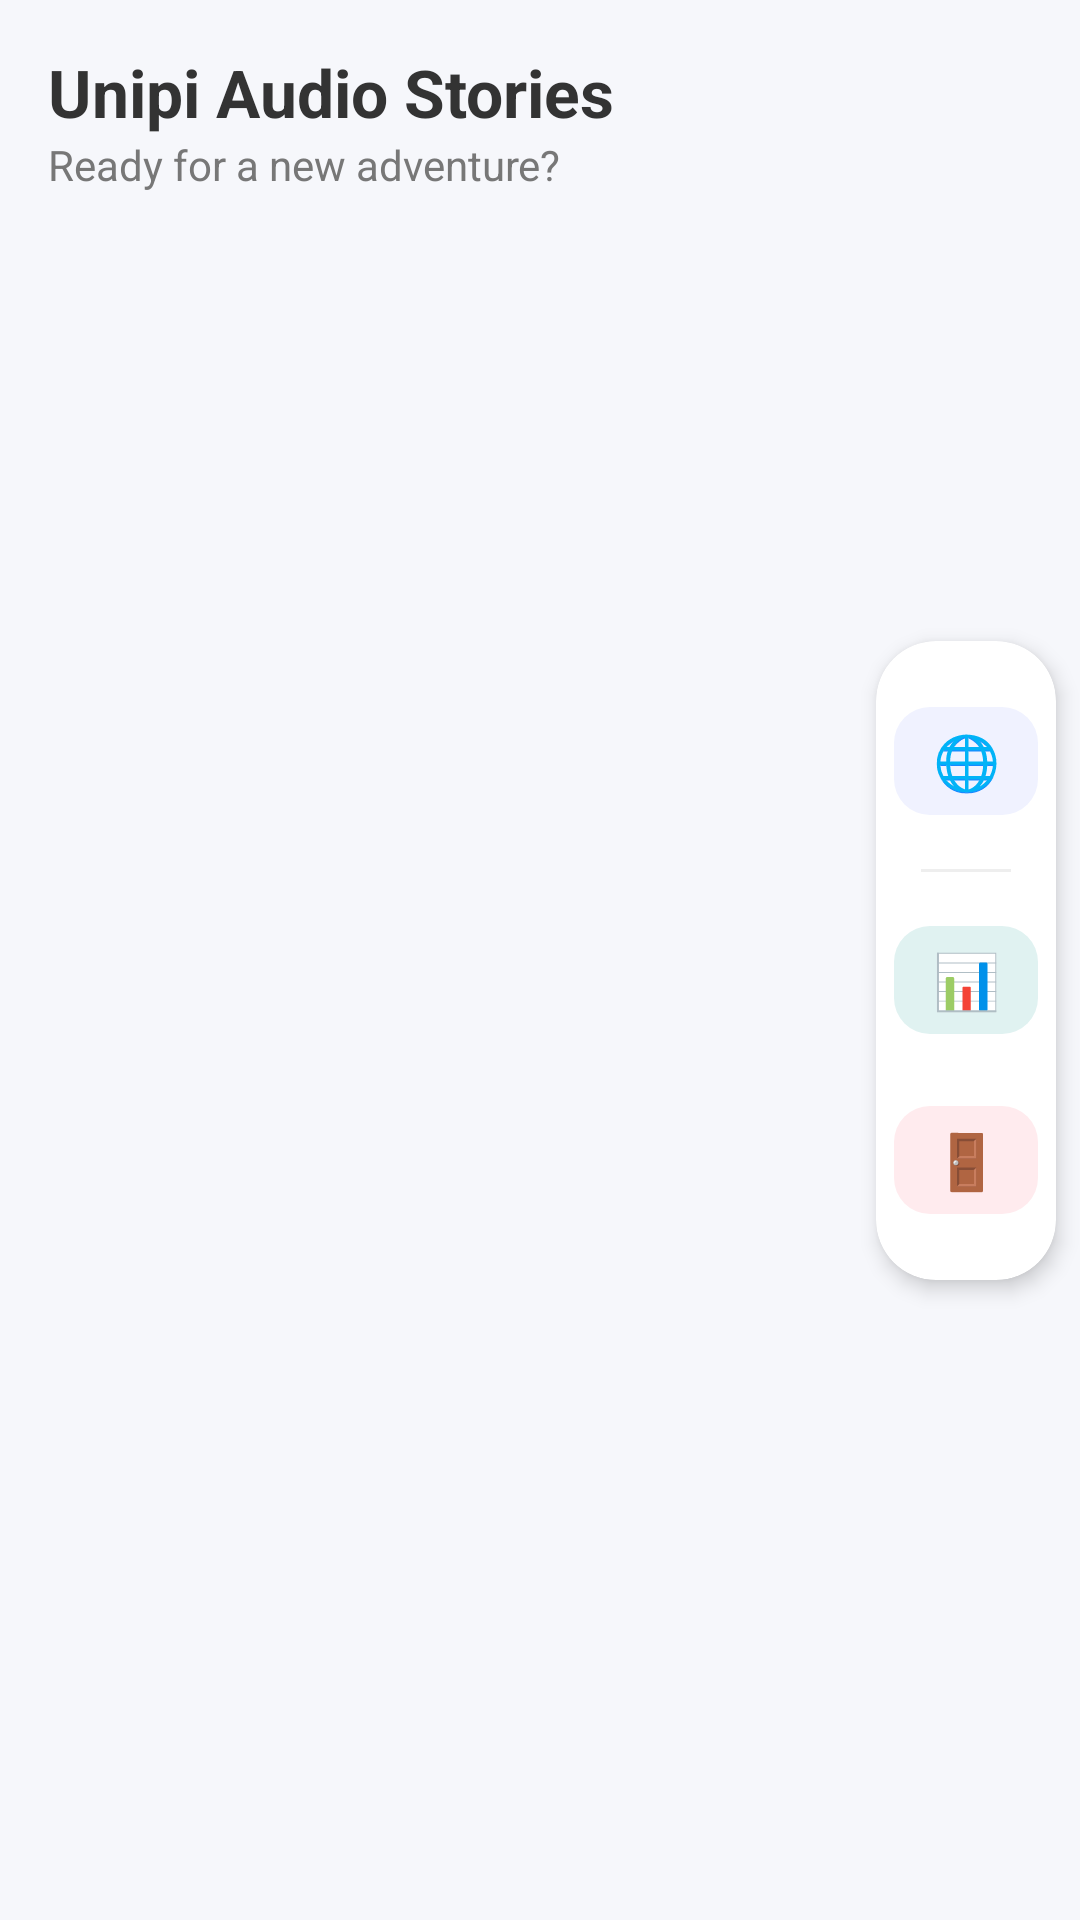

Write the Android layout XML for this screen, with the resource values it uses.
<!-- AndroidManifest.xml: application theme Theme.UnipiAudioStories -->
<!-- res/layout/activity_main.xml -->
<?xml version="1.0" encoding="utf-8"?>
<androidx.constraintlayout.widget.ConstraintLayout
    xmlns:android="http://schemas.android.com/apk/res/android"
    xmlns:app="http://schemas.android.com/apk/res-auto"
    android:layout_width="match_parent"
    android:layout_height="match_parent"
    android:background="#F6F7FB">

    <LinearLayout
        android:id="@+id/headerLayout"
        android:layout_width="0dp"
        android:layout_height="wrap_content"
        android:orientation="vertical"
        android:padding="16dp"
        app:layout_constraintTop_toTopOf="parent"
        app:layout_constraintStart_toStartOf="parent"
        app:layout_constraintEnd_toStartOf="@id/sidePanel">

        <TextView
            android:id="@+id/txtAppTitle"
            android:layout_width="wrap_content"
            android:layout_height="wrap_content"
            android:text="@string/app_name"
            android:textSize="22sp"
            android:textStyle="bold"
            android:textColor="#333333"/>

        <TextView
            android:id="@+id/txtWelcome"
            android:layout_width="wrap_content"
            android:layout_height="wrap_content"
            android:text="@string/welcome_msg"
            android:textSize="14sp"
            android:textColor="#777777"/>
    </LinearLayout>

    <androidx.recyclerview.widget.RecyclerView
        android:id="@+id/recyclerStories"
        android:layout_width="0dp"
        android:layout_height="0dp"
        android:padding="8dp"
        app:layout_constraintTop_toBottomOf="@id/headerLayout"
        app:layout_constraintBottom_toBottomOf="parent"
        app:layout_constraintStart_toStartOf="parent"
        app:layout_constraintEnd_toStartOf="@id/sidePanel"/>

    <androidx.cardview.widget.CardView
        android:id="@+id/sidePanel"
        android:layout_width="60dp"
        android:layout_height="wrap_content"
        android:layout_marginEnd="8dp"
        app:cardCornerRadius="20dp"
        app:cardElevation="4dp"
        app:layout_constraintTop_toTopOf="parent"
        app:layout_constraintBottom_toBottomOf="parent"
        app:layout_constraintEnd_toEndOf="parent">

        <LinearLayout
            android:layout_width="match_parent"
            android:layout_height="wrap_content"
            android:orientation="vertical"
            android:paddingVertical="16dp"
            android:gravity="center">

            <com.google.android.material.button.MaterialButton
                android:id="@+id/btnLanguage"
                style="@style/Widget.MaterialComponents.Button.TextButton"
                android:layout_width="48dp"
                android:layout_height="48dp"
                android:text="🌐"
                android:textSize="18sp"
                app:iconPadding="0dp"
                android:padding="0dp"
                app:backgroundTint="#F0F2FF"
                app:cornerRadius="12dp"/>

            <View
                android:layout_width="30dp"
                android:layout_height="1dp"
                android:background="#EEEEEE"
                android:layout_marginVertical="12dp"/>

            <com.google.android.material.button.MaterialButton
                android:id="@+id/btnStats"
                style="@style/Widget.MaterialComponents.Button.TextButton"
                android:layout_width="48dp"
                android:layout_height="48dp"
                android:text="📊"
                android:textSize="18sp"
                app:backgroundTint="#E0F2F1"
                app:cornerRadius="12dp"/>

            <com.google.android.material.button.MaterialButton
                android:id="@+id/btnLogout"
                style="@style/Widget.MaterialComponents.Button.TextButton"
                android:layout_width="48dp"
                android:layout_height="48dp"
                android:layout_marginTop="12dp"
                android:text="🚪"
                android:textSize="18sp"
                app:backgroundTint="#FFEBEE"
                app:cornerRadius="12dp"/>

        </LinearLayout>
    </androidx.cardview.widget.CardView>

</androidx.constraintlayout.widget.ConstraintLayout>
<!-- resources referenced by this layout -->
<resources>
  <string name="app_name">Unipi Audio Stories</string>
  <string name="welcome_msg">Ready for a new adventure?</string>
  <style name="Theme.UnipiAudioStories" parent="Base.Theme.UnipiAudioStories" />
  <style name="Base.Theme.UnipiAudioStories" parent="Theme.Material3.DayNight.NoActionBar">
          
          
      </style>
</resources>
